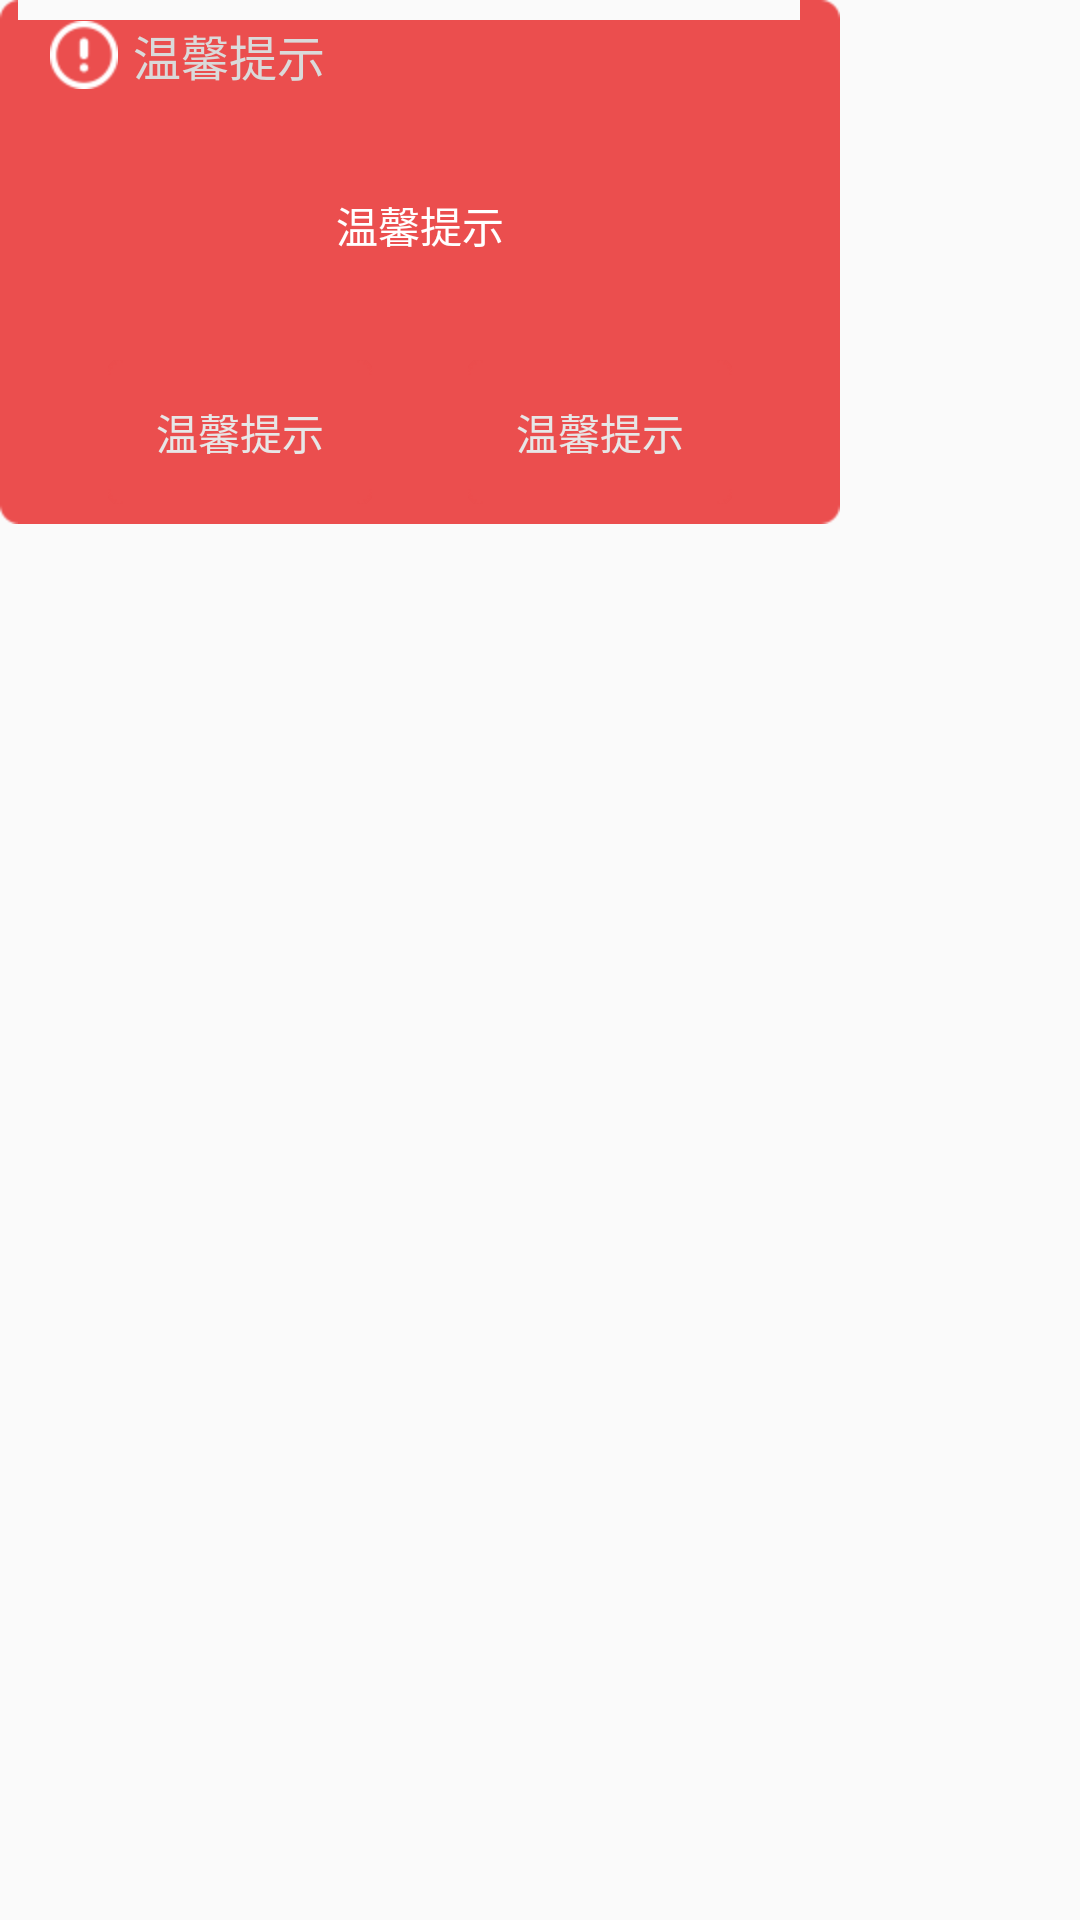

Produce the Android XML layout that renders to this screen, including the resource entries it uses.
<!-- AndroidManifest.xml: application theme AppTheme -->
<!-- res/layout/notice_dialog_layout.xml -->
<?xml version="1.0" encoding="utf-8"?>
<LinearLayout xmlns:android="http://schemas.android.com/apk/res/android"
    android:layout_width="match_parent"
    android:layout_height="match_parent"
    android:orientation="vertical" >
    
    <LinearLayout 
        android:layout_width="280dp"
        android:layout_height="wrap_content"
        android:background="@drawable/red_all"
        android:orientation="vertical">
    
    <LinearLayout 
	    android:layout_width="match_parent"
    	android:layout_height="wrap_content"
    	android:gravity="center_vertical">
	    <TextView 
	        android:layout_width="wrap_content"
    		android:layout_height="wrap_content"
    		android:layout_marginLeft="10dp"
    		android:text="@string/notice_title"
    		android:textColor="@color/white_five"
    		android:textSize="16sp"
    		android:gravity="center_vertical"
	        android:drawableLeft="@drawable/notice_pic"
	        android:drawablePadding="5dp"/>
	</LinearLayout>  
	<LinearLayout 
	    android:layout_width="match_parent"
	    android:layout_height="wrap_content"
	    android:orientation="vertical" >
		<TextView 
		    android:id="@+id/msgText"
		    android:layout_width="match_parent"
    		android:layout_height="90dp"
    		android:gravity="center"
    		android:text="@string/notice_title"
    		android:textColor="@color/colorWhite"
    		android:textSize="14sp"
		    />
		<RelativeLayout 
		    android:layout_width="match_parent"
	    	android:layout_height="wrap_content"
	    	android:gravity="center">
		    <Button 
		        android:id="@+id/confirmBtn"
		        android:layout_width="wrap_content"
	    		android:layout_height="wrap_content"
	    		android:background="@drawable/tuikuan"
	    		android:text="@string/notice_title"
	    		android:textColor="@color/white_six"
	    		android:textSize="14sp"
		        />
		    <Button 
		        android:id="@+id/cancelBtn"
		        android:layout_width="wrap_content"
	    		android:layout_height="wrap_content"
	    		android:layout_marginLeft="120dp"
	    		android:background="@drawable/tuikuan"
	    		android:text="@string/notice_title"
	    		android:textColor="@color/white_six"
	    		android:textSize="14sp"
		        />
		</RelativeLayout>
	</LinearLayout>
	</LinearLayout>
</LinearLayout>
<!-- resources referenced by this layout -->
<resources>
  <color name="colorWhite">#ffffff</color>
  <color name="white_five">#dadada</color>
  <color name="white_six">#e7e7e7</color>
  <!-- drawable notice_pic: png bitmap (drawable-hdpi, 1646 bytes) -->
  <string name="notice_title">温馨提示</string>
  <style name="AppTheme" parent="@style/BaseAppTheme">
          <item name="android:listDivider">@drawable/divider_bg</item>
      </style>
  <style name="BaseAppTheme" parent="Theme.AppCompat.Light.NoActionBar">
          
          <item name="colorPrimary">@color/colorWhite</item>
          <item name="colorPrimaryDark">@color/primary_dark</item>
          <item name="colorAccent">#FF4081</item>
      </style>
  <!-- drawable divider_bg (drawable) -->
  <?xml version="1.0" encoding="utf-8"?>
  <shape xmlns:android="http://schemas.android.com/apk/res/android"
      android:shape="rectangle" >
  
      <gradient
          android:centerColor="@color/colorWhite"
          android:endColor="@color/colorWhite"
          android:startColor="@color/colorWhite"
          android:type="linear" />
      <size android:height="2dp"/>
  
  </shape>
  <color name="primary_dark">#FF0288D1</color>
</resources>
